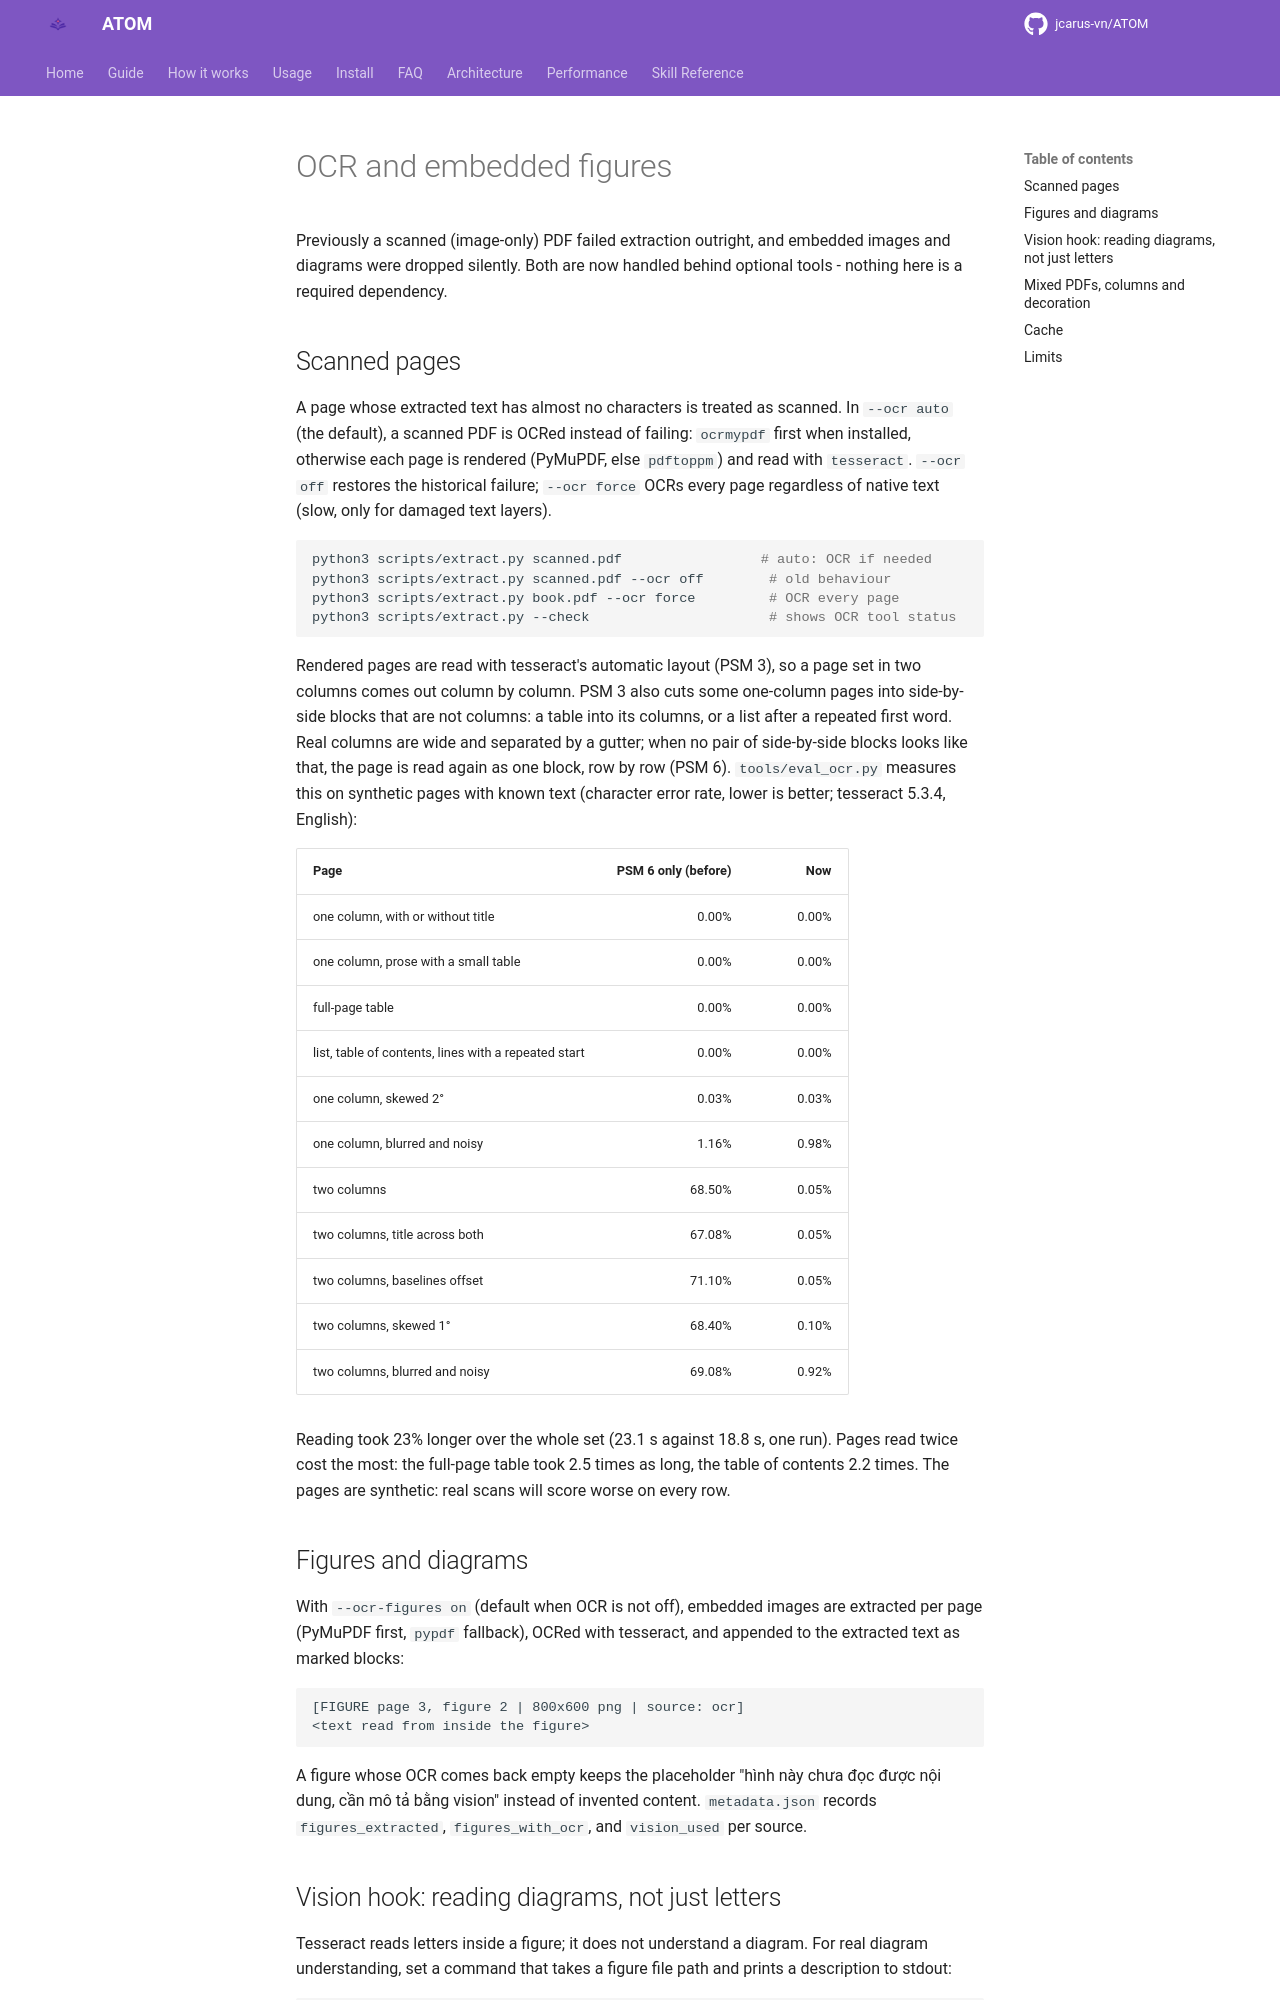

repository: jcarus-vn/ATOM · page: ocr-figures/index.html · generator: mkdocs

# OCR and embedded figures

Previously a scanned (image-only) PDF failed extraction outright, and
embedded images and diagrams were dropped silently. Both are now handled
behind optional tools - nothing here is a required dependency.

## Scanned pages

A page whose extracted text has almost no characters is treated as
scanned. In `--ocr auto` (the default), a scanned PDF is OCRed instead
of failing: `ocrmypdf` first when installed, otherwise each page is
rendered (PyMuPDF, else `pdftoppm`) and read with `tesseract`.
`--ocr off` restores the historical failure; `--ocr force` OCRs every
page regardless of native text (slow, only for damaged text layers).

```bash
python3 scripts/extract.py scanned.pdf                 # auto: OCR if needed
python3 scripts/extract.py scanned.pdf --ocr off        # old behaviour
python3 scripts/extract.py book.pdf --ocr force         # OCR every page
python3 scripts/extract.py --check                      # shows OCR tool status
```

Rendered pages are read with tesseract's automatic layout (PSM 3), so a
page set in two columns comes out column by column. PSM 3 also cuts some
one-column pages into side-by-side blocks that are not columns: a table
into its columns, or a list after a repeated first word. Real columns are
wide and separated by a gutter; when no pair of side-by-side blocks looks
like that, the page is read again as one block, row by row (PSM 6).
`tools/eval_ocr.py` measures this on synthetic pages with known text
(character error rate, lower is better; tesseract 5.3.4, English):

| Page | PSM 6 only (before) | Now |
| --- | ---: | ---: |
| one column, with or without title | 0.00% | 0.00% |
| one column, prose with a small table | 0.00% | 0.00% |
| full-page table | 0.00% | 0.00% |
| list, table of contents, lines with a repeated start | 0.00% | 0.00% |
| one column, skewed 2° | 0.03% | 0.03% |
| one column, blurred and noisy | 1.16% | 0.98% |
| two columns | 68.50% | 0.05% |
| two columns, title across both | 67.08% | 0.05% |
| two columns, baselines offset | 71.10% | 0.05% |
| two columns, skewed 1° | 68.40% | 0.10% |
| two columns, blurred and noisy | 69.08% | 0.92% |

Reading took 23% longer over the whole set (23.1 s against 18.8 s, one
run). Pages read twice cost the most: the full-page table took 2.5 times
as long, the table of contents 2.2 times. The pages are synthetic: real
scans will score worse on every row.

## Figures and diagrams

With `--ocr-figures on` (default when OCR is not off), embedded images
are extracted per page (PyMuPDF first, `pypdf` fallback), OCRed with
tesseract, and appended to the extracted text as marked blocks:

```
[FIGURE page 3, figure 2 | 800x600 png | source: ocr]
<text read from inside the figure>
```

A figure whose OCR comes back empty keeps the placeholder "hình này
chưa đọc được nội dung, cần mô tả bằng vision" instead of invented
content. `metadata.json` records `figures_extracted`,
`figures_with_ocr`, and `vision_used` per source.
